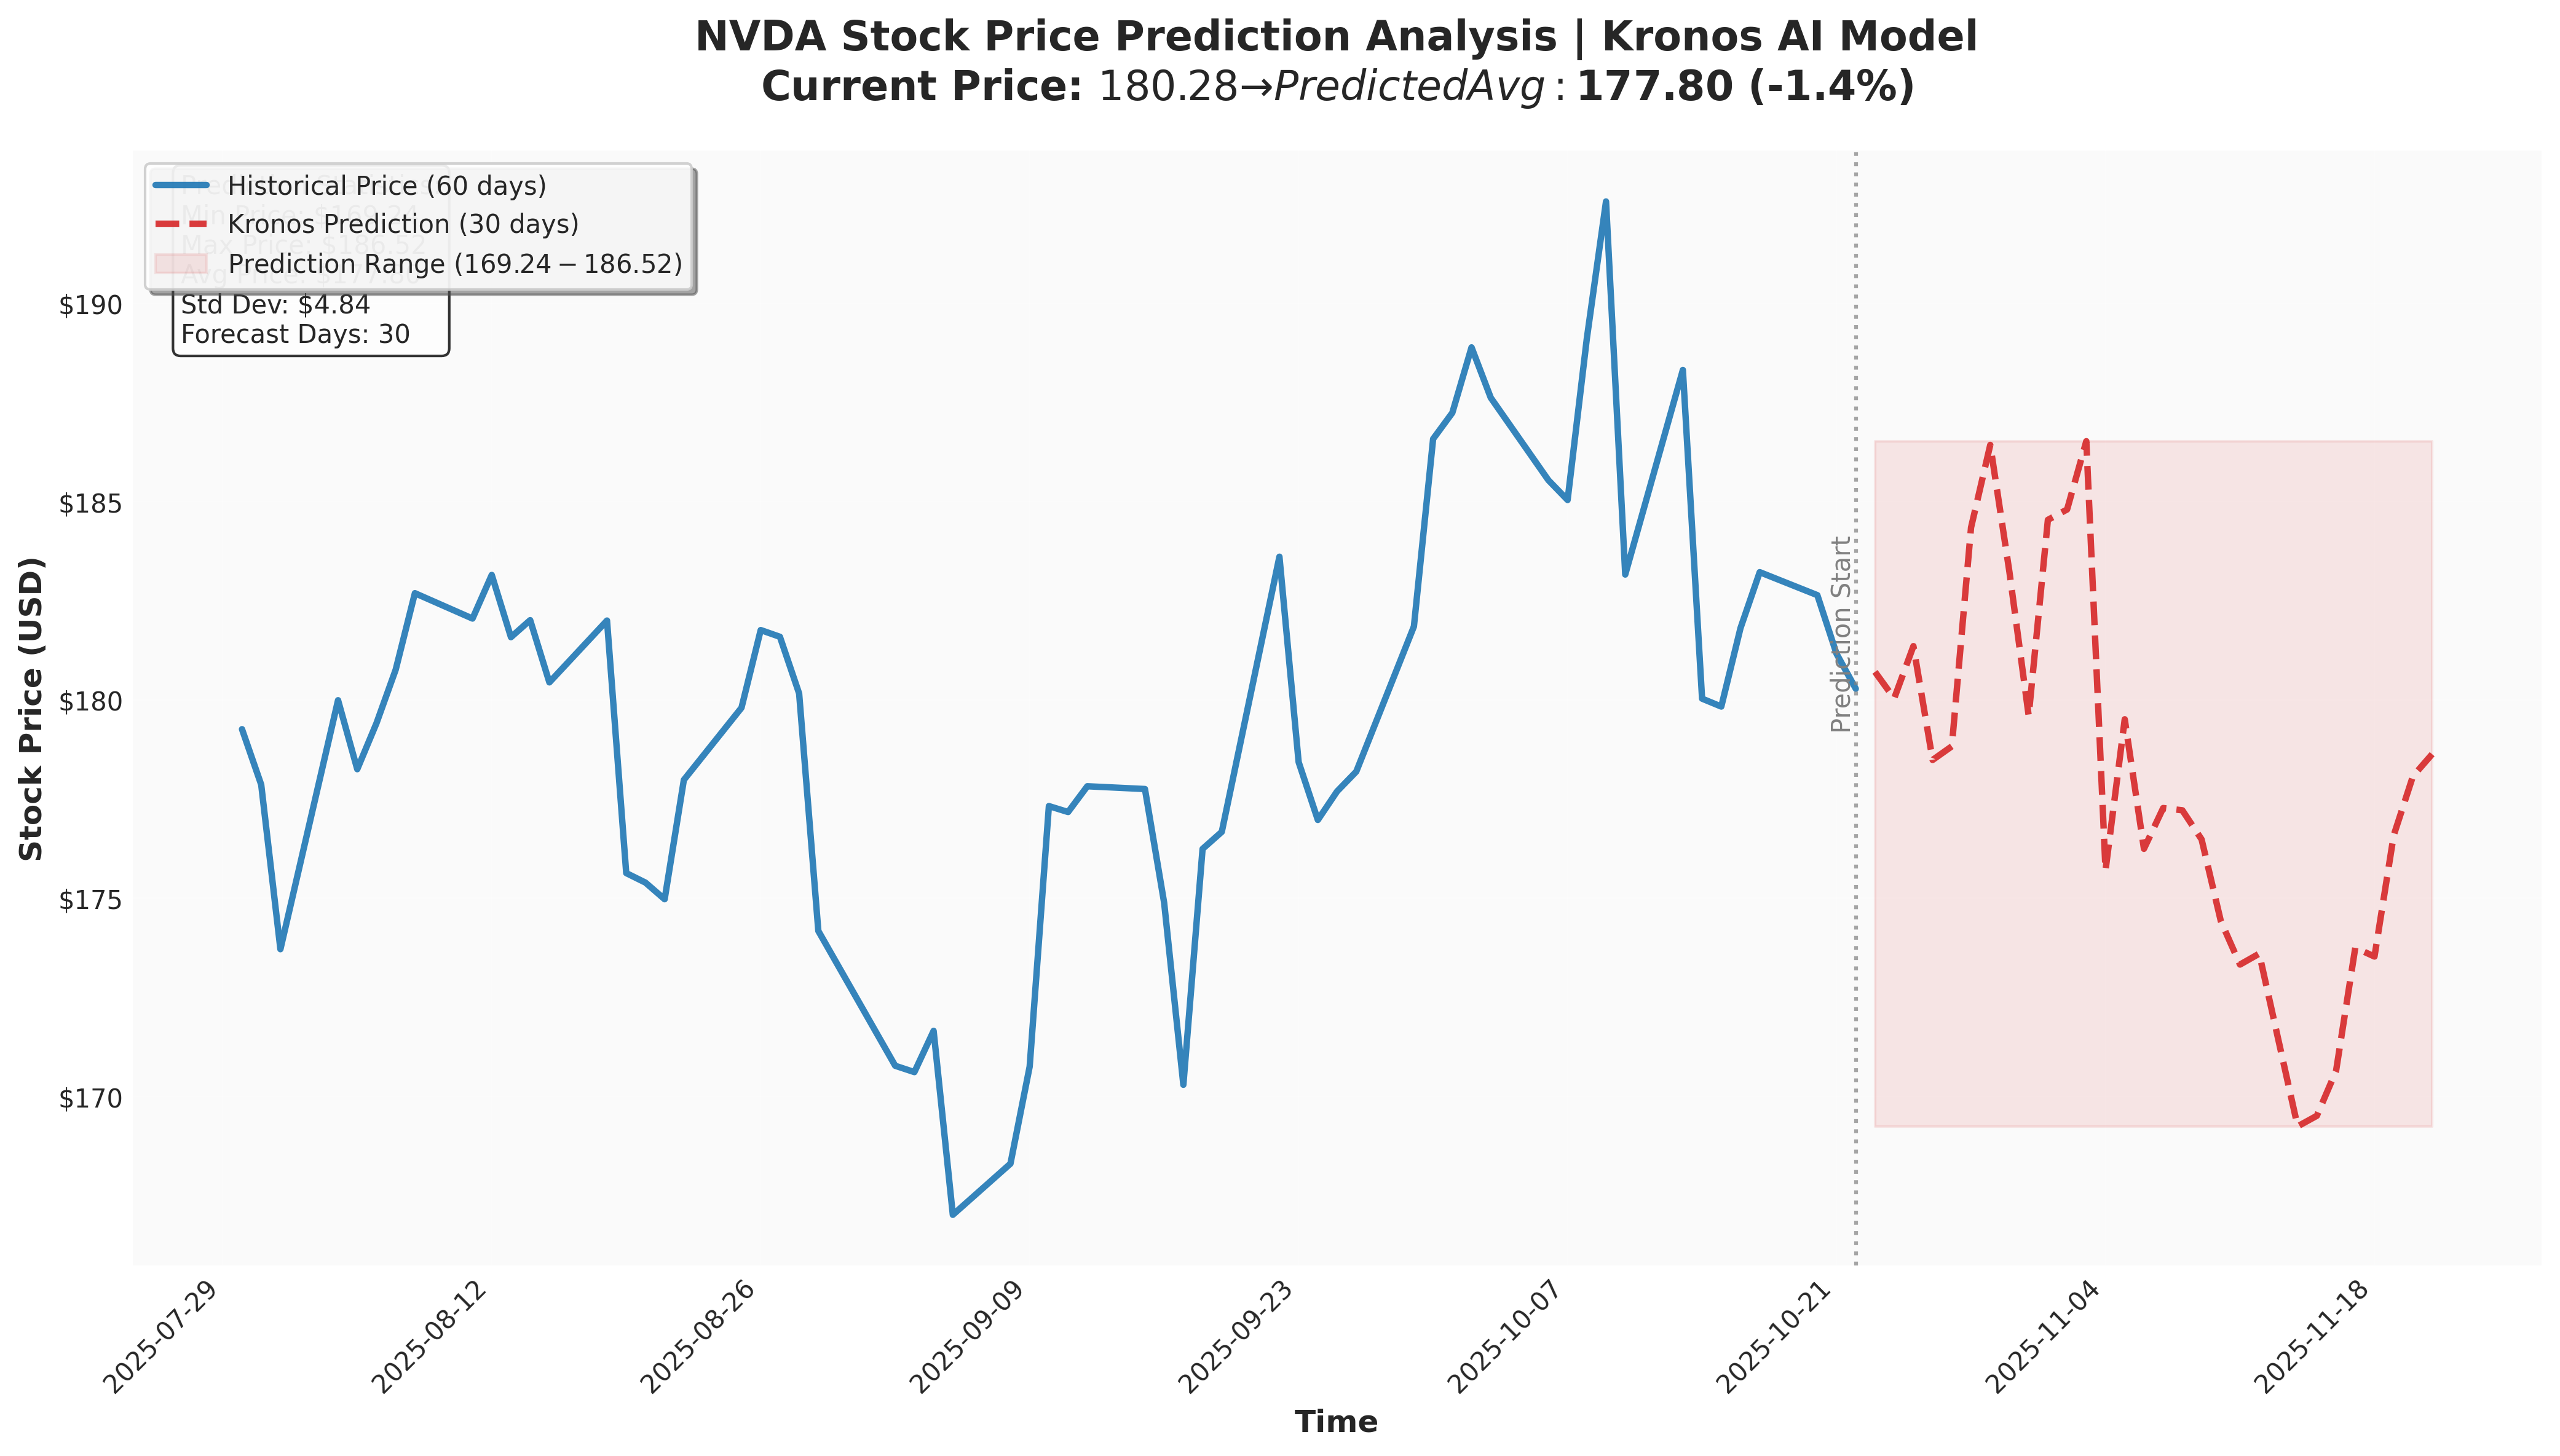

Data behind this chart, as committed beside it:
timestamp, open, high, low, close, volume, amount
2025-10-23, 179.8, 181.9, 178.4, 180.7, 1.3650765e+08, 2.4518066e+10
2025-10-24, 180.3, 181.6, 178.5, 180, 1.31188e+08, 2.3694256e+10
2025-10-25, 181.4, 182.6, 180, 181.4, 1.1991e+08, 2.1634562e+10
2025-10-26, 177.4, 179.8, 176.3, 178.5, 1.7920531e+08, 3.1384211e+10
2025-10-27, 179.9, 182.3, 179.4, 178.8, 1.8374853e+08, 3.3036329e+10
2025-10-28, 177.9, 189, 176.6, 184.3, 1.8863822e+08, 3.4452365e+10
2025-10-29, 187.5, 190.5, 184.3, 186.4, 1.4673688e+08, 2.697862e+10
2025-10-30, 186.7, 188.4, 182.6, 183.2, 1.5216795e+08, 2.7753015e+10
2025-10-31, 183.3, 186.2, 179.6, 179.6, 1.7727683e+08, 3.1749521e+10
2025-11-01, 182.7, 186, 181.6, 184.5, 1.3635514e+08, 2.4486668e+10
2025-11-02, 185.1, 186.6, 182.9, 184.8, 1.4828686e+08, 2.6800177e+10
2025-11-03, 184.8, 189.3, 182.8, 186.5, 1.8041891e+08, 3.2548645e+10
2025-11-04, 182, 182.9, 174, 175.7, 2.1782266e+08, 3.9093924e+10
2025-11-05, 176.8, 180.4, 176.7, 179.5, 1.679844e+08, 3.0340932e+10
2025-11-06, 174.8, 177.8, 169.4, 176.2, 1.8343258e+08, 3.2767207e+10
2025-11-07, 177.7, 178.8, 176.1, 177.3, 1.3336226e+08, 2.42277e+10
2025-11-08, 178.8, 179.7, 176.4, 177.2, 1.8221824e+08, 3.2587196e+10
2025-11-09, 175.7, 180.2, 173.2, 176.5, 1.7450629e+08, 3.1187466e+10
2025-11-10, 177.2, 177.4, 174.3, 174.4, 1.350501e+08, 2.4485095e+10
2025-11-11, 176.1, 176.2, 172.9, 173.3, 1.5094586e+08, 2.7063011e+10
2025-11-12, 171.3, 173.3, 171.1, 173.6, 2.0128821e+08, 3.5349615e+10
2025-11-13, 172.5, 173.7, 169, 171.4, 1.9492245e+08, 3.403857e+10
2025-11-14, 170.1, 171, 167.6, 169.2, 2.0434222e+08, 3.5256697e+10
2025-11-15, 168.4, 170.5, 167.1, 169.5, 1.907715e+08, 3.2947341e+10
2025-11-16, 171, 172.6, 168.5, 170.6, 1.7453606e+08, 3.0744566e+10
2025-11-17, 168.4, 176, 168.5, 173.7, 2.0157309e+08, 3.5294867e+10
2025-11-18, 174.5, 176.5, 171.8, 173.5, 2.0886997e+08, 3.6742988e+10
2025-11-19, 172.3, 177.1, 170.6, 176.6, 2.2252538e+08, 3.916583e+10
2025-11-20, 175.1, 178.5, 174.4, 178.1, 2.5897946e+08, 4.5776593e+10
2025-11-21, 178.5, 180.5, 175.3, 178.6, 2.0521432e+08, 3.623589e+10
